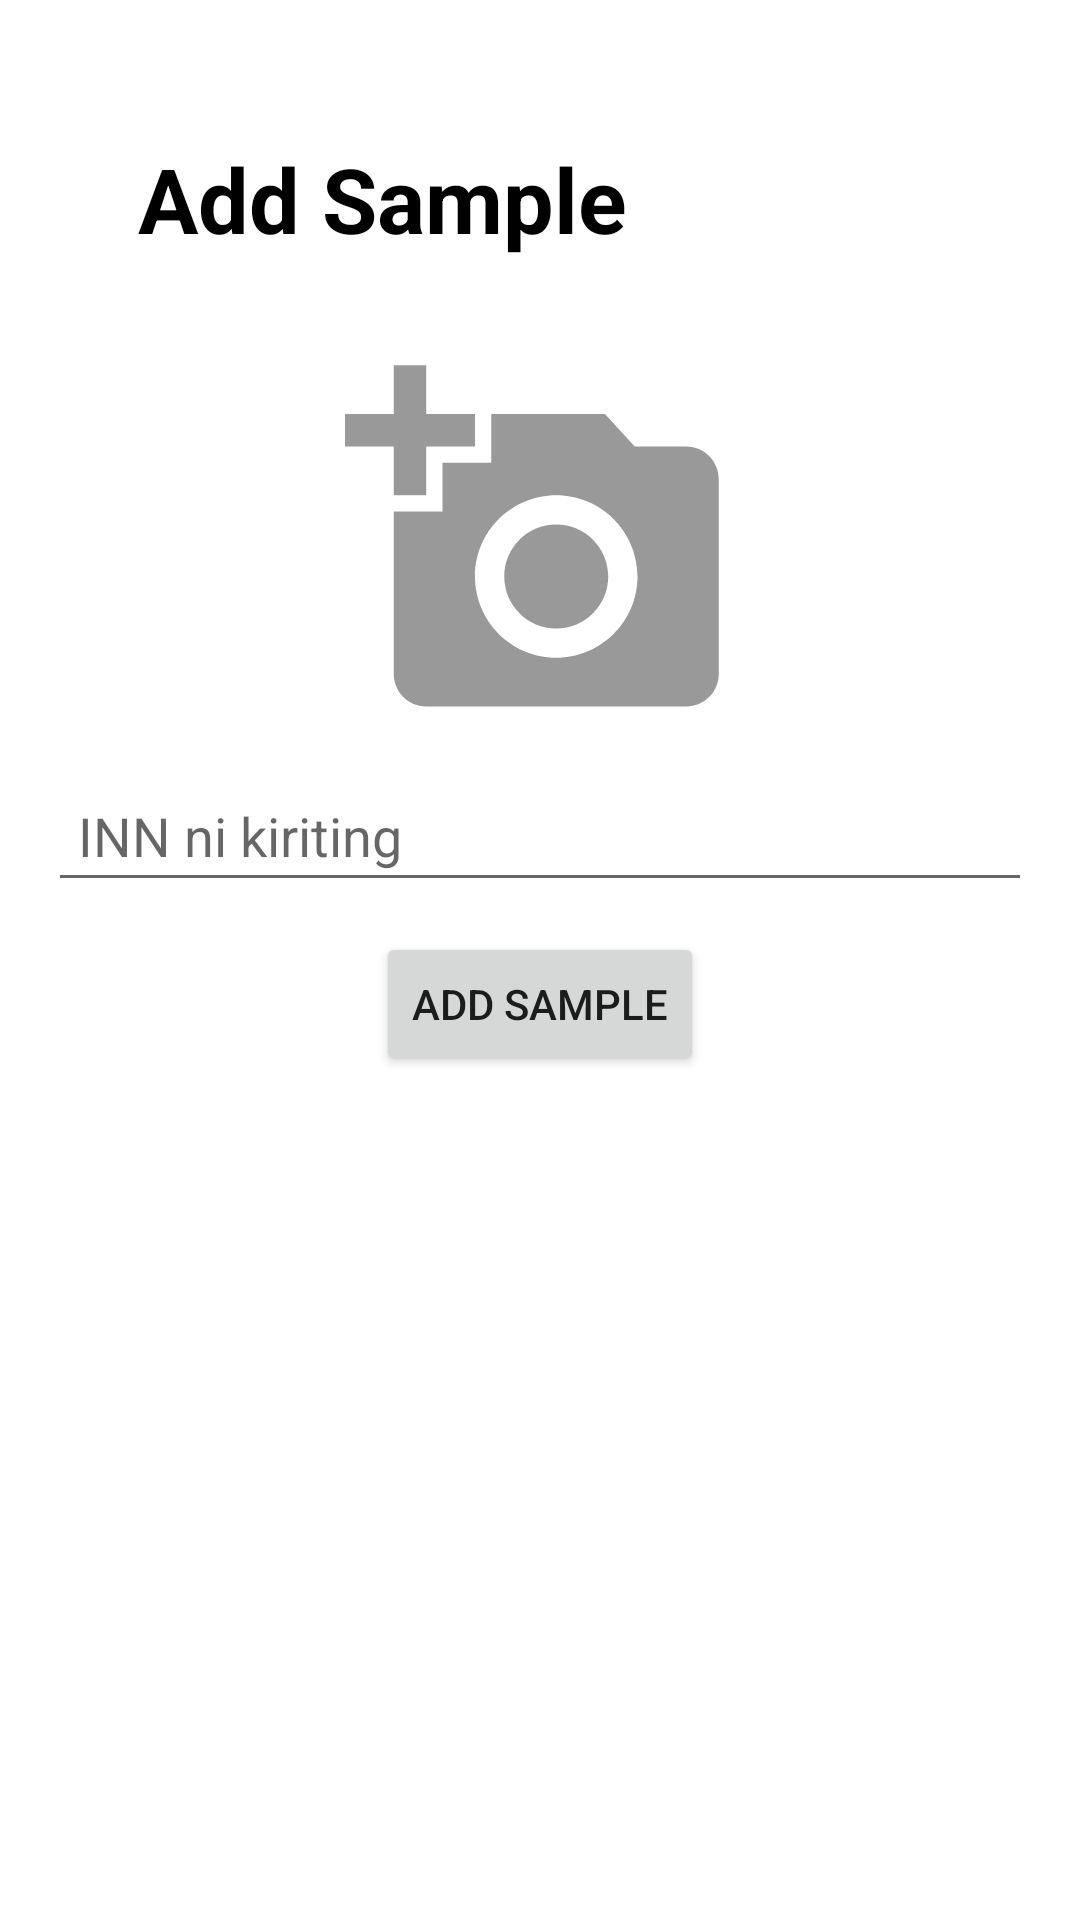

This screen was rendered from an Android layout file. Write that file and the resources it references.
<!-- AndroidManifest.xml: application theme Theme.SandAnalysis -->
<!-- res/layout/activity_add_record.xml -->
<?xml version="1.0" encoding="utf-8"?>
<RelativeLayout xmlns:android="http://schemas.android.com/apk/res/android"
    xmlns:app="http://schemas.android.com/apk/res-auto"
    xmlns:tools="http://schemas.android.com/tools"
    android:layout_width="match_parent"
    android:layout_height="match_parent"
    android:padding="16dp"
    tools:context=".AddRecordActivity">
    <TextView
        android:layout_width="match_parent"
        android:layout_height="wrap_content"
        android:id="@+id/display_text"
        android:text="Add Sample"
        android:textSize="30sp"
        android:textStyle="bold"
        android:textColor="@color/black"
        android:layout_margin="30dp"
        />
    <ImageView
        android:layout_width="130dp"
        android:layout_height="130dp"
        android:id="@+id/sample_image"
        android:layout_centerHorizontal="true"
        android:layout_below="@+id/display_text"
        android:src="@drawable/ic_action_add_image"/>
    <EditText
        android:layout_width="match_parent"
        android:layout_height="wrap_content"
        android:id="@+id/inn"
        android:layout_below="@+id/sample_image"
        android:hint="INN ni kiriting"
        android:inputType="number"
        android:padding="10dp"
        android:layout_marginTop="10dp"
        />
    <Button
        android:layout_width="wrap_content"
        android:layout_height="wrap_content"
        android:id="@+id/addButton"
        android:layout_marginTop="10dp"
        android:layout_centerHorizontal="true"
        android:layout_below="@+id/inn"
        android:text="Add Sample"/>
</RelativeLayout>
<!-- resources referenced by this layout -->
<resources>
  <color name="black">#FF000000</color>
  <!-- drawable ic_action_add_image (drawable-anydpi) -->
  <vector xmlns:android="http://schemas.android.com/apk/res/android"
      android:width="24dp"
      android:height="24dp"
      android:viewportWidth="24"
      android:viewportHeight="24"
      android:tint="#808080"
      android:alpha="0.8">
    <path
        android:fillColor="@android:color/white"
        android:pathData="M3,4V1h2v3h3v2H5v3H3V6H0V4H3zM6,10V7h3V4h7l1.83,2H21c1.1,0 2,0.9 2,2v12c0,1.1 -0.9,2 -2,2H5c-1.1,0 -2,-0.9 -2,-2V10H6zM13,19c2.76,0 5,-2.24 5,-5s-2.24,-5 -5,-5s-5,2.24 -5,5S10.24,19 13,19zM9.8,14c0,1.77 1.43,3.2 3.2,3.2s3.2,-1.43 3.2,-3.2s-1.43,-3.2 -3.2,-3.2S9.8,12.23 9.8,14z"/>
  </vector>
  <style name="Theme.SandAnalysis" parent="Theme.MaterialComponents.DayNight.DarkActionBar">
          
          <item name="colorPrimary">@color/mybrand</item>
          <item name="colorPrimaryVariant">@color/mybrandVariant</item>
          <item name="colorOnPrimary">@color/white</item>
          
          <item name="colorSecondary">@color/teal_200</item>
          <item name="colorSecondaryVariant">@color/teal_700</item>
          <item name="colorOnSecondary">@color/black</item>
          
          <item name="android:statusBarColor" tools:targetApi="l">?attr/colorPrimaryVariant</item>
          
      </style>
  <color name="mybrand">#45bf55</color>
  <color name="mybrandVariant">#33b93a</color>
  <color name="white">#FFFFFFFF</color>
  <color name="teal_200">#FF03DAC5</color>
  <color name="teal_700">#FF018786</color>
</resources>
